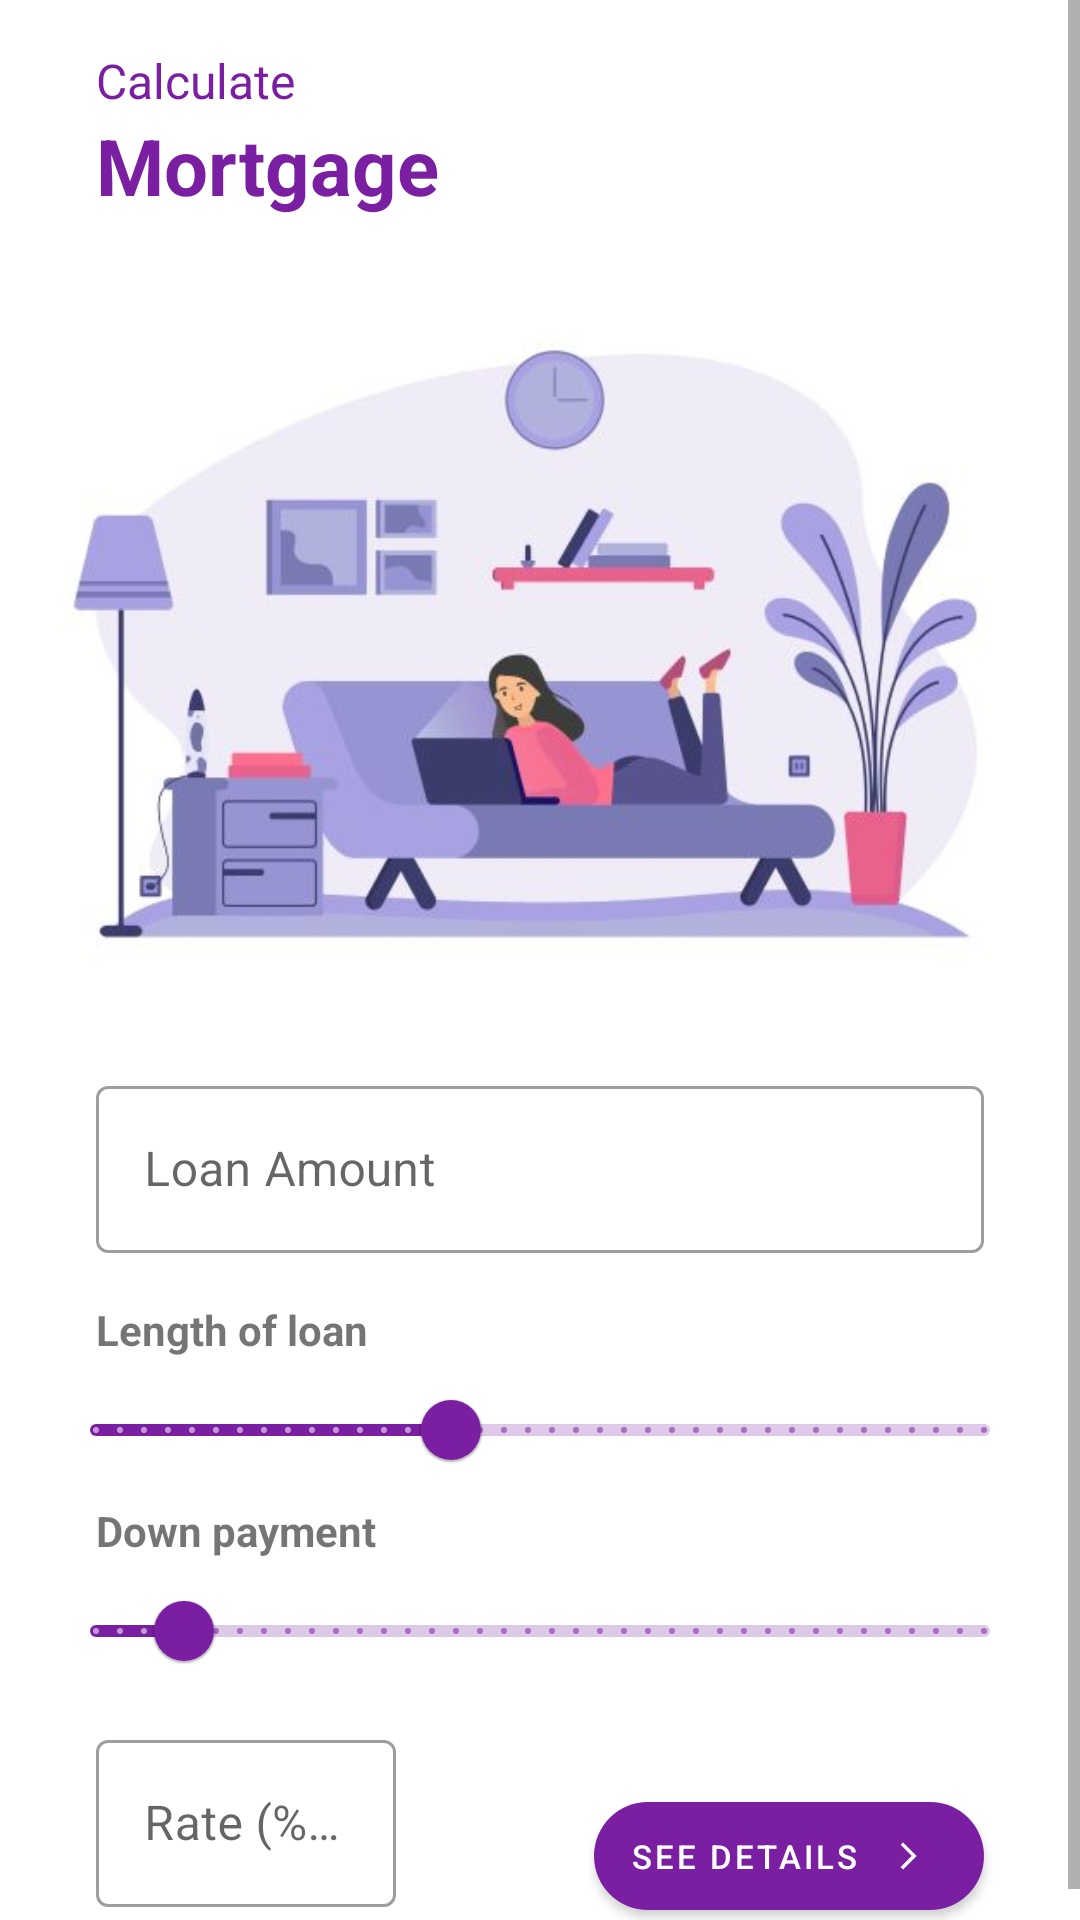

Android layout source for this screen:
<!-- AndroidManifest.xml: application theme Theme.MortgageCalculator -->
<!-- res/layout/fragment_emi_calculator.xml -->
<?xml version="1.0" encoding="utf-8"?>
<ScrollView xmlns:android="http://schemas.android.com/apk/res/android"
    xmlns:app="http://schemas.android.com/apk/res-auto"
    xmlns:tools="http://schemas.android.com/tools"
    android:layout_width="match_parent"
    android:layout_height="match_parent"
    tools:context=".EmiCalculatorFragment">

    <androidx.constraintlayout.widget.ConstraintLayout
        android:layout_width="match_parent"
        android:layout_height="wrap_content">

        <TextView
            android:id="@+id/text1"
            android:layout_width="wrap_content"
            android:layout_height="wrap_content"
            android:layout_marginStart="32dp"
            android:layout_marginTop="16dp"
            android:text="@string/calculate"
            android:textColor="@color/purple_700"
            android:textSize="16sp"
            app:layout_constraintStart_toStartOf="parent"
            app:layout_constraintTop_toTopOf="parent" />

        <TextView
            android:id="@+id/text2"
            android:layout_width="wrap_content"
            android:layout_height="wrap_content"
            android:text="@string/mortgage"
            android:textColor="@color/purple_700"
            android:textSize="26sp"
            android:textStyle="bold"
            app:layout_constraintStart_toStartOf="@+id/text1"
            app:layout_constraintTop_toBottomOf="@+id/text1" />

        <ImageView
            android:id="@+id/image"
            android:layout_width="match_parent"
            android:layout_height="260dp"
            android:layout_marginTop="8dp"
            android:contentDescription="@string/app_name"
            android:src="@drawable/mortgage_image"
            app:layout_constraintEnd_toEndOf="parent"
            app:layout_constraintStart_toStartOf="parent"
            app:layout_constraintTop_toBottomOf="@+id/text2" />

        <com.google.android.material.textfield.TextInputLayout
            android:id="@+id/loan_amount_edit_text"
            style="@style/Widget.MaterialComponents.TextInputLayout.OutlinedBox"
            android:layout_width="match_parent"
            android:layout_height="wrap_content"
            android:layout_marginHorizontal="32dp"
            android:layout_marginVertical="16dp"
            android:hint="@string/loan_amount"
            app:layout_constraintEnd_toEndOf="parent"
            app:layout_constraintStart_toStartOf="parent"
            app:layout_constraintTop_toBottomOf="@+id/image"
            app:prefixText="Rs."
            app:suffixText=" /-">

            <com.google.android.material.textfield.TextInputEditText
                android:id="@+id/loan_amount_et"
                android:layout_width="match_parent"
                android:layout_height="wrap_content"
                android:inputType="numberDecimal" />

        </com.google.android.material.textfield.TextInputLayout>

        <TextView
            android:id="@+id/loan_length_tv"
            android:layout_width="wrap_content"
            android:layout_height="wrap_content"
            android:layout_marginTop="16dp"
            android:text="@string/length_of_loan"
            android:textStyle="bold"
            app:layout_constraintStart_toStartOf="@+id/loan_amount_edit_text"
            app:layout_constraintTop_toBottomOf="@+id/loan_amount_edit_text" />

        <TextView
            android:id="@+id/loan_length_count_tv"
            android:layout_width="wrap_content"
            android:layout_height="wrap_content"
            android:layout_marginTop="16dp"
            android:textStyle="bold"
            app:layout_constraintEnd_toEndOf="@+id/loan_amount_edit_text"
            app:layout_constraintTop_toBottomOf="@+id/loan_amount_edit_text"
            tools:text="@string/loan_length_count" />

        <com.google.android.material.slider.Slider
            android:id="@+id/loan_length_slider"
            android:layout_width="match_parent"
            android:layout_height="wrap_content"
            android:layout_marginStart="16dp"
            android:layout_marginEnd="16dp"
            android:contentDescription="@string/length_of_loan"
            android:stepSize="0.1"
            android:value="12"
            android:valueFrom="0"
            android:valueTo="30"
            app:layout_constraintEnd_toEndOf="@+id/loan_length_count_tv"
            app:layout_constraintStart_toStartOf="@+id/loan_length_tv"
            app:layout_constraintTop_toBottomOf="@+id/loan_length_tv" />

        <TextView
            android:id="@+id/down_payment_tv"
            android:layout_width="wrap_content"
            android:layout_height="wrap_content"
            android:layout_marginStart="32dp"
            android:text="@string/down_payment"
            android:textStyle="bold"
            app:layout_constraintStart_toStartOf="parent"
            app:layout_constraintTop_toBottomOf="@+id/loan_length_slider" />

        <TextView
            android:id="@+id/down_payment_count_tv"
            android:layout_width="wrap_content"
            android:layout_height="wrap_content"
            android:layout_marginEnd="32dp"
            android:textStyle="bold"
            app:layout_constraintEnd_toEndOf="parent"
            app:layout_constraintTop_toBottomOf="@+id/loan_length_slider"
            tools:text="@string/down_payment_amount" />

        <com.google.android.material.slider.Slider
            android:id="@+id/down_payment_slider"
            android:layout_width="match_parent"
            android:layout_height="wrap_content"
            android:layout_marginStart="16dp"
            android:layout_marginEnd="16dp"
            android:contentDescription="@string/down_payment"
            android:stepSize="1"
            android:value="10"
            android:valueFrom="0"
            android:valueTo="100"
            app:layout_constraintEnd_toEndOf="parent"
            app:layout_constraintStart_toStartOf="parent"
            app:layout_constraintTop_toBottomOf="@+id/down_payment_tv" />

        <com.google.android.material.textfield.TextInputLayout
            android:id="@+id/percentage_rate_count_tv"
            style="@style/Widget.MaterialComponents.TextInputLayout.OutlinedBox"
            android:layout_width="100dp"
            android:layout_height="wrap_content"
            android:layout_marginStart="32dp"
            android:layout_marginBottom="8dp"
            android:hint="@string/interest_rate"
            android:textSize="26sp"
            app:layout_constraintBottom_toBottomOf="parent"
            app:layout_constraintStart_toStartOf="parent"
            app:layout_constraintTop_toBottomOf="@+id/down_payment_slider"
            app:suffixText="%">

            <com.google.android.material.textfield.TextInputEditText
                android:id="@+id/loan_percentage_rate_et"
                android:layout_width="match_parent"
                android:layout_height="wrap_content"
                android:inputType="numberDecimal" />

        </com.google.android.material.textfield.TextInputLayout>

        <TextView
            android:id="@+id/result_amount"
            android:layout_width="wrap_content"
            android:layout_height="wrap_content"
            android:layout_marginEnd="32dp"
            android:textSize="20sp"
            app:layout_constraintEnd_toEndOf="parent"
            app:layout_constraintTop_toBottomOf="@+id/down_payment_slider"
            tools:text="@string/result_emi_amount" />

        <com.google.android.material.button.MaterialButton
            android:id="@+id/see_details_btn"
            style="@style/Widget.MaterialComponents.Button.Icon"
            android:layout_width="wrap_content"
            android:layout_height="wrap_content"
            android:layout_marginBottom="8dp"
            android:text="@string/see_details"
            android:textSize="11sp"
            app:cornerRadius="20dp"
            app:icon="@drawable/navigate_next"
            app:iconGravity="end"
            app:iconSize="18dp"
            app:layout_constraintBottom_toBottomOf="parent"
            app:layout_constraintEnd_toEndOf="@+id/result_amount"
            app:layout_constraintTop_toBottomOf="@+id/result_amount"
            app:layout_goneMarginEnd="32dp" />

    </androidx.constraintlayout.widget.ConstraintLayout>

</ScrollView>
<!-- resources referenced by this layout -->
<resources>
  <color name="purple_700">#FF7B1FA2</color>
  <!-- drawable mortgage_image: jpg bitmap (drawable, 23836 bytes) -->
  <!-- drawable navigate_next (drawable) -->
  <vector xmlns:android="http://schemas.android.com/apk/res/android"
      android:width="48dp"
      android:height="48dp"
      android:viewportWidth="48"
      android:viewportHeight="48"
      android:tint="?attr/colorPrimary"
      android:autoMirrored="true">
    <path
        android:fillColor="@android:color/white"
        android:pathData="M18.75,36 L16.6,33.85 26.5,23.95 16.6,14.05 18.75,11.9 30.8,23.95Z"/>
  </vector>
  <string name="app_name">Mortgage Calculator</string>
  <string name="calculate">Calculate</string>
  <string name="down_payment">Down payment</string>
  <string name="down_payment_amount">%s /-</string>
  <string name="interest_rate">Rate (% Monthly)</string>
  <string name="length_of_loan">Length of loan</string>
  <string name="loan_amount">Loan Amount</string>
  <string name="loan_length_count">%s years,%s month</string>
  <string name="mortgage">Mortgage</string>
  <string name="result_emi_amount">%s/mo</string>
  <string name="see_details">See details</string>
  <style name="Theme.MortgageCalculator" parent="Theme.MaterialComponents.DayNight.NoActionBar">
          
          <item name="colorPrimary">@color/purple_700</item>
          <item name="colorPrimaryVariant">@color/purple_700</item>
          <item name="colorOnPrimary">@color/white</item>
          
          <item name="colorSecondary">@color/teal_200</item>
          <item name="colorSecondaryVariant">@color/teal_700</item>
          <item name="colorOnSecondary">@color/black</item>
          
          <item name="android:statusBarColor">?attr/colorPrimaryVariant</item>
          
      </style>
  <color name="white">#FFFFFFFF</color>
  <color name="teal_200">#FF03DAC5</color>
  <color name="teal_700">#FF018786</color>
  <color name="black">#FF000000</color>
</resources>
